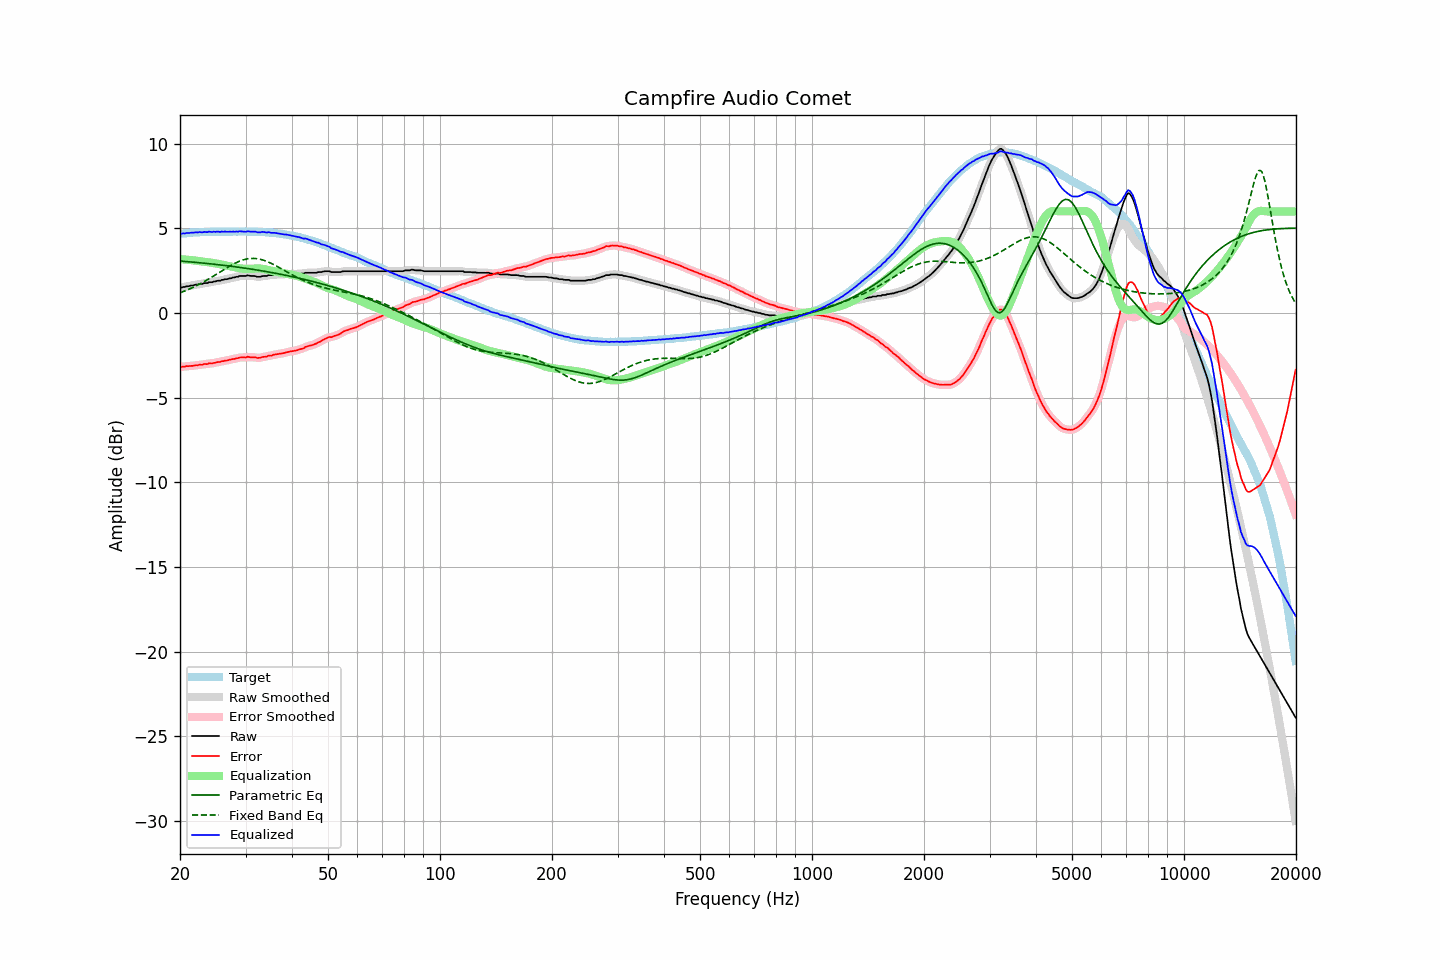

Source data for this figure (header and first rows):
frequency, raw, error, smoothed, error_smoothed, equalization, parametric_eq, fixed_band_eq, equalized_raw, equalized_smoothed, target
20.00, 1.51, -3.17, 1.50, -3.18, 3.18, 3.07, 1.19, 4.69, 4.68, 4.68
20.20, 1.51, -3.18, 1.52, -3.17, 3.17, 3.06, 1.23, 4.68, 4.69, 4.69
20.40, 1.54, -3.16, 1.53, -3.17, 3.17, 3.05, 1.26, 4.70, 4.70, 4.70
20.61, 1.54, -3.17, 1.55, -3.16, 3.16, 3.05, 1.30, 4.70, 4.71, 4.71
20.81, 1.58, -3.13, 1.56, -3.15, 3.15, 3.04, 1.34, 4.73, 4.71, 4.71
21.02, 1.58, -3.14, 1.58, -3.14, 3.14, 3.03, 1.38, 4.72, 4.72, 4.72
21.23, 1.60, -3.13, 1.60, -3.13, 3.13, 3.02, 1.42, 4.73, 4.73, 4.73
21.44, 1.63, -3.12, 1.62, -3.13, 3.12, 3.01, 1.46, 4.75, 4.74, 4.75
21.66, 1.63, -3.12, 1.64, -3.11, 3.11, 3.00, 1.51, 4.74, 4.75, 4.75
21.87, 1.66, -3.10, 1.65, -3.10, 3.10, 3.00, 1.55, 4.76, 4.75, 4.76
22.09, 1.68, -3.08, 1.67, -3.09, 3.09, 2.99, 1.60, 4.77, 4.76, 4.76
22.31, 1.68, -3.09, 1.69, -3.07, 3.08, 2.98, 1.65, 4.76, 4.77, 4.77
22.54, 1.72, -3.05, 1.70, -3.07, 3.07, 2.97, 1.70, 4.78, 4.77, 4.77
22.76, 1.72, -3.06, 1.72, -3.05, 3.05, 2.96, 1.75, 4.77, 4.77, 4.78
22.99, 1.72, -3.06, 1.74, -3.04, 3.04, 2.95, 1.80, 4.76, 4.78, 4.77
23.22, 1.77, -3.01, 1.75, -3.03, 3.03, 2.94, 1.85, 4.79, 4.77, 4.77
23.45, 1.77, -3.02, 1.77, -3.01, 3.02, 2.93, 1.91, 4.78, 4.78, 4.78
23.69, 1.77, -3.02, 1.79, -2.99, 3.00, 2.92, 1.96, 4.77, 4.79, 4.78
23.92, 1.82, -2.97, 1.80, -2.99, 2.99, 2.91, 2.02, 4.81, 4.79, 4.78
24.16, 1.82, -2.98, 1.82, -2.98, 2.98, 2.90, 2.07, 4.79, 4.79, 4.79
24.40, 1.82, -2.98, 1.83, -2.97, 2.96, 2.89, 2.13, 4.78, 4.79, 4.80
24.65, 1.86, -2.94, 1.84, -2.96, 2.95, 2.88, 2.19, 4.80, 4.79, 4.80
24.89, 1.86, -2.94, 1.87, -2.93, 2.93, 2.87, 2.25, 4.79, 4.80, 4.80
25.14, 1.90, -2.90, 1.89, -2.91, 2.91, 2.86, 2.31, 4.81, 4.80, 4.80
25.39, 1.91, -2.89, 1.90, -2.89, 2.90, 2.85, 2.37, 4.80, 4.80, 4.80
25.65, 1.91, -2.89, 1.92, -2.87, 2.88, 2.84, 2.43, 4.78, 4.80, 4.80
25.91, 1.96, -2.84, 1.94, -2.86, 2.86, 2.83, 2.49, 4.81, 4.80, 4.80
26.16, 1.96, -2.85, 1.97, -2.84, 2.84, 2.82, 2.55, 4.80, 4.80, 4.81
26.43, 2.00, -2.81, 1.99, -2.82, 2.82, 2.81, 2.61, 4.81, 4.80, 4.80
26.69, 2.00, -2.81, 2.00, -2.80, 2.80, 2.79, 2.66, 4.80, 4.80, 4.80
26.96, 2.02, -2.79, 2.02, -2.78, 2.78, 2.78, 2.72, 4.80, 4.80, 4.80
27.23, 2.05, -2.76, 2.04, -2.76, 2.76, 2.77, 2.78, 4.81, 4.80, 4.80
27.50, 2.06, -2.74, 2.06, -2.74, 2.74, 2.76, 2.83, 4.80, 4.80, 4.80
27.77, 2.10, -2.71, 2.09, -2.72, 2.72, 2.75, 2.88, 4.81, 4.80, 4.81
28.05, 2.10, -2.71, 2.10, -2.70, 2.70, 2.73, 2.93, 4.79, 4.80, 4.81
28.33, 2.14, -2.67, 2.13, -2.68, 2.68, 2.72, 2.98, 4.82, 4.81, 4.81
28.62, 2.14, -2.67, 2.15, -2.66, 2.66, 2.71, 3.02, 4.80, 4.81, 4.81
28.90, 2.19, -2.63, 2.17, -2.64, 2.65, 2.70, 3.06, 4.83, 4.82, 4.81
29.19, 2.19, -2.63, 2.18, -2.63, 2.63, 2.68, 3.10, 4.82, 4.82, 4.81
29.48, 2.19, -2.62, 2.19, -2.63, 2.62, 2.67, 3.13, 4.81, 4.81, 4.81
29.78, 2.19, -2.62, 2.19, -2.62, 2.61, 2.65, 3.16, 4.80, 4.80, 4.81
30.08, 2.19, -2.63, 2.20, -2.61, 2.61, 2.64, 3.18, 4.79, 4.81, 4.82
30.38, 2.23, -2.58, 2.21, -2.60, 2.61, 2.63, 3.20, 4.83, 4.81, 4.81
30.68, 2.21, -2.60, 2.20, -2.60, 2.61, 2.61, 3.21, 4.81, 4.81, 4.80
30.99, 2.19, -2.62, 2.20, -2.60, 2.61, 2.60, 3.22, 4.80, 4.81, 4.80
31.30, 2.19, -2.61, 2.19, -2.61, 2.62, 2.58, 3.22, 4.80, 4.81, 4.80
31.61, 2.19, -2.61, 2.18, -2.62, 2.62, 2.57, 3.22, 4.81, 4.80, 4.80
31.93, 2.18, -2.61, 2.17, -2.63, 2.63, 2.55, 3.22, 4.80, 4.79, 4.79
32.24, 2.14, -2.66, 2.15, -2.64, 2.63, 2.54, 3.21, 4.77, 4.78, 4.79
32.57, 2.14, -2.65, 2.14, -2.65, 2.63, 2.52, 3.19, 4.77, 4.77, 4.78
32.89, 2.14, -2.64, 2.15, -2.63, 2.62, 2.51, 3.17, 4.76, 4.77, 4.78
33.22, 2.18, -2.60, 2.17, -2.61, 2.61, 2.49, 3.14, 4.79, 4.78, 4.78
33.55, 2.19, -2.59, 2.18, -2.60, 2.60, 2.47, 3.12, 4.79, 4.78, 4.78
33.89, 2.19, -2.59, 2.19, -2.58, 2.58, 2.46, 3.08, 4.77, 4.77, 4.77
34.23, 2.19, -2.57, 2.20, -2.56, 2.56, 2.44, 3.05, 4.75, 4.77, 4.76
34.57, 2.24, -2.52, 2.22, -2.54, 2.54, 2.42, 3.01, 4.77, 4.76, 4.76
34.92, 2.24, -2.51, 2.23, -2.52, 2.52, 2.41, 2.97, 4.75, 4.75, 4.74
35.27, 2.24, -2.51, 2.25, -2.49, 2.50, 2.39, 2.92, 4.73, 4.74, 4.75
35.62, 2.26, -2.47, 2.26, -2.48, 2.48, 2.37, 2.87, 4.73, 4.73, 4.73
35.97, 2.28, -2.45, 2.27, -2.45, 2.46, 2.35, 2.83, 4.74, 4.73, 4.73
... 635 more rows
